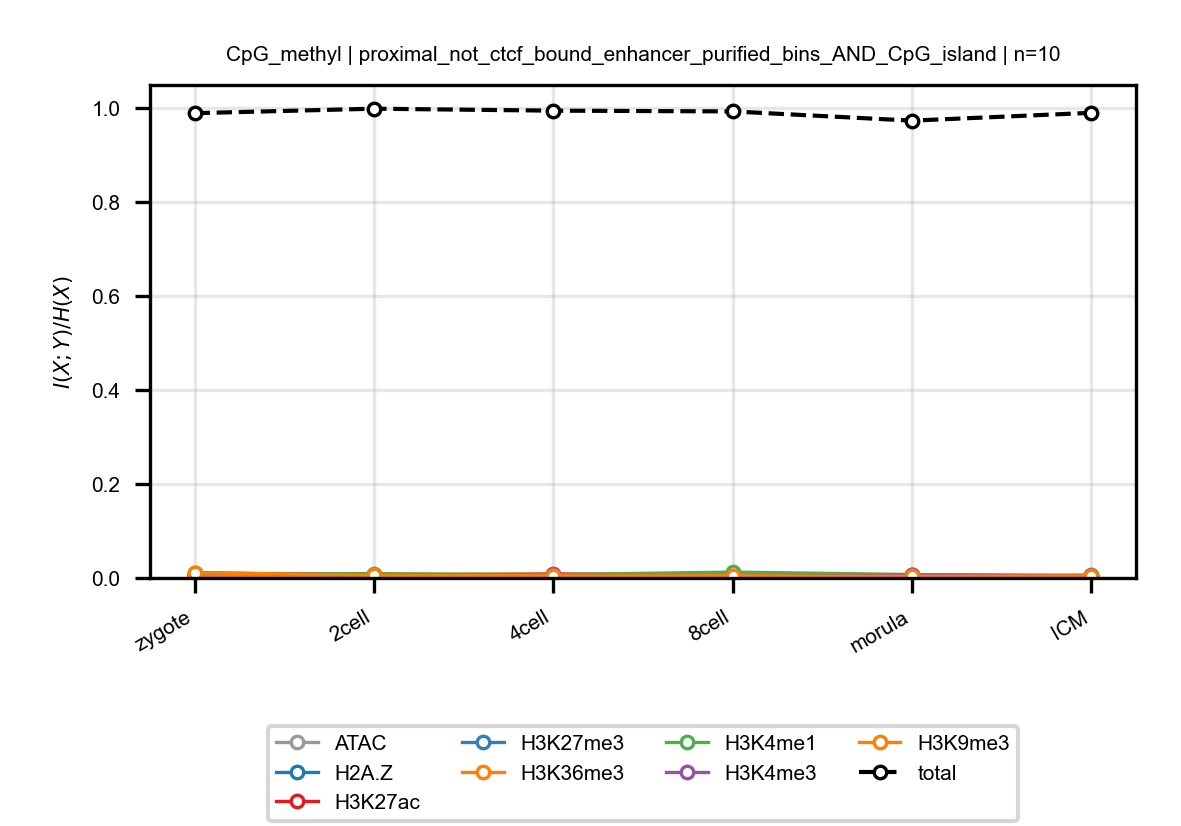

The data file committed next to this chart (first rows):
anchor, target, n_bins, stage, block, normalized_mi
CpG_methyl, ATAC, 10, zygote, proximal_not_ctcf_bound_enhancer_purifie…, 0.007203
CpG_methyl, ATAC, 10, 2cell, proximal_not_ctcf_bound_enhancer_purifie…, 0.00472
CpG_methyl, ATAC, 10, 4cell, proximal_not_ctcf_bound_enhancer_purifie…, 0.005031
CpG_methyl, ATAC, 10, 8cell, proximal_not_ctcf_bound_enhancer_purifie…, 0.007382
CpG_methyl, ATAC, 10, morula, proximal_not_ctcf_bound_enhancer_purifie…, 0.003897
CpG_methyl, ATAC, 10, ICM, proximal_not_ctcf_bound_enhancer_purifie…, 0.003512
CpG_methyl, H2A.Z, 10, zygote, proximal_not_ctcf_bound_enhancer_purifie…, 0.004768
CpG_methyl, H2A.Z, 10, 2cell, proximal_not_ctcf_bound_enhancer_purifie…, 0.006174
CpG_methyl, H2A.Z, 10, 4cell, proximal_not_ctcf_bound_enhancer_purifie…, 0.004628
CpG_methyl, H2A.Z, 10, 8cell, proximal_not_ctcf_bound_enhancer_purifie…, 0.007522
CpG_methyl, H2A.Z, 10, morula, proximal_not_ctcf_bound_enhancer_purifie…, 0.005246
CpG_methyl, H2A.Z, 10, ICM, proximal_not_ctcf_bound_enhancer_purifie…, 0.003688
CpG_methyl, H3K27ac, 10, zygote, proximal_not_ctcf_bound_enhancer_purifie…, 0.003766
CpG_methyl, H3K27ac, 10, 2cell, proximal_not_ctcf_bound_enhancer_purifie…, 0.00621
CpG_methyl, H3K27ac, 10, 4cell, proximal_not_ctcf_bound_enhancer_purifie…, 0.008535
CpG_methyl, H3K27ac, 10, 8cell, proximal_not_ctcf_bound_enhancer_purifie…, 0.006599
CpG_methyl, H3K27ac, 10, morula, proximal_not_ctcf_bound_enhancer_purifie…, 0.006122
CpG_methyl, H3K27ac, 10, ICM, proximal_not_ctcf_bound_enhancer_purifie…, 0.004521
CpG_methyl, H3K27me3, 10, zygote, proximal_not_ctcf_bound_enhancer_purifie…, 0.005555
CpG_methyl, H3K27me3, 10, 2cell, proximal_not_ctcf_bound_enhancer_purifie…, 0.006578
CpG_methyl, H3K27me3, 10, 4cell, proximal_not_ctcf_bound_enhancer_purifie…, 0.00614
CpG_methyl, H3K27me3, 10, 8cell, proximal_not_ctcf_bound_enhancer_purifie…, 0.00568
CpG_methyl, H3K27me3, 10, morula, proximal_not_ctcf_bound_enhancer_purifie…, 0.004221
CpG_methyl, H3K27me3, 10, ICM, proximal_not_ctcf_bound_enhancer_purifie…, 0.006095
CpG_methyl, H3K36me3, 10, zygote, proximal_not_ctcf_bound_enhancer_purifie…, 0.005976
CpG_methyl, H3K36me3, 10, 2cell, proximal_not_ctcf_bound_enhancer_purifie…, 0.005934
CpG_methyl, H3K36me3, 10, 4cell, proximal_not_ctcf_bound_enhancer_purifie…, 0.006203
CpG_methyl, H3K36me3, 10, 8cell, proximal_not_ctcf_bound_enhancer_purifie…, 0.007372
CpG_methyl, H3K36me3, 10, morula, proximal_not_ctcf_bound_enhancer_purifie…, 0.004804
CpG_methyl, H3K36me3, 10, ICM, proximal_not_ctcf_bound_enhancer_purifie…, 0.004664
CpG_methyl, H3K4me1, 10, zygote, proximal_not_ctcf_bound_enhancer_purifie…, 0.009189
CpG_methyl, H3K4me1, 10, 2cell, proximal_not_ctcf_bound_enhancer_purifie…, 0.009262
CpG_methyl, H3K4me1, 10, 4cell, proximal_not_ctcf_bound_enhancer_purifie…, 0.007248
CpG_methyl, H3K4me1, 10, 8cell, proximal_not_ctcf_bound_enhancer_purifie…, 0.01245
CpG_methyl, H3K4me1, 10, morula, proximal_not_ctcf_bound_enhancer_purifie…, 0.007348
CpG_methyl, H3K4me1, 10, ICM, proximal_not_ctcf_bound_enhancer_purifie…, 0.00476
CpG_methyl, H3K4me3, 10, zygote, proximal_not_ctcf_bound_enhancer_purifie…, 0.01141
CpG_methyl, H3K4me3, 10, 2cell, proximal_not_ctcf_bound_enhancer_purifie…, 0.005755
CpG_methyl, H3K4me3, 10, 4cell, proximal_not_ctcf_bound_enhancer_purifie…, 0.005393
CpG_methyl, H3K4me3, 10, 8cell, proximal_not_ctcf_bound_enhancer_purifie…, 0.003172
CpG_methyl, H3K4me3, 10, morula, proximal_not_ctcf_bound_enhancer_purifie…, 0.00599
CpG_methyl, H3K4me3, 10, ICM, proximal_not_ctcf_bound_enhancer_purifie…, 0.004473
CpG_methyl, H3K9me3, 10, zygote, proximal_not_ctcf_bound_enhancer_purifie…, 0.01111
CpG_methyl, H3K9me3, 10, 2cell, proximal_not_ctcf_bound_enhancer_purifie…, 0.005728
CpG_methyl, H3K9me3, 10, 4cell, proximal_not_ctcf_bound_enhancer_purifie…, 0.004494
CpG_methyl, H3K9me3, 10, 8cell, proximal_not_ctcf_bound_enhancer_purifie…, 0.004276
CpG_methyl, H3K9me3, 10, morula, proximal_not_ctcf_bound_enhancer_purifie…, 0.003504
CpG_methyl, H3K9me3, 10, ICM, proximal_not_ctcf_bound_enhancer_purifie…, 0.00433
CpG_methyl, total, 10, zygote, proximal_not_ctcf_bound_enhancer_purifie…, 0.9889
CpG_methyl, total, 10, 2cell, proximal_not_ctcf_bound_enhancer_purifie…, 0.9984
CpG_methyl, total, 10, 4cell, proximal_not_ctcf_bound_enhancer_purifie…, 0.9943
CpG_methyl, total, 10, 8cell, proximal_not_ctcf_bound_enhancer_purifie…, 0.9926
CpG_methyl, total, 10, morula, proximal_not_ctcf_bound_enhancer_purifie…, 0.973
CpG_methyl, total, 10, ICM, proximal_not_ctcf_bound_enhancer_purifie…, 0.9897
